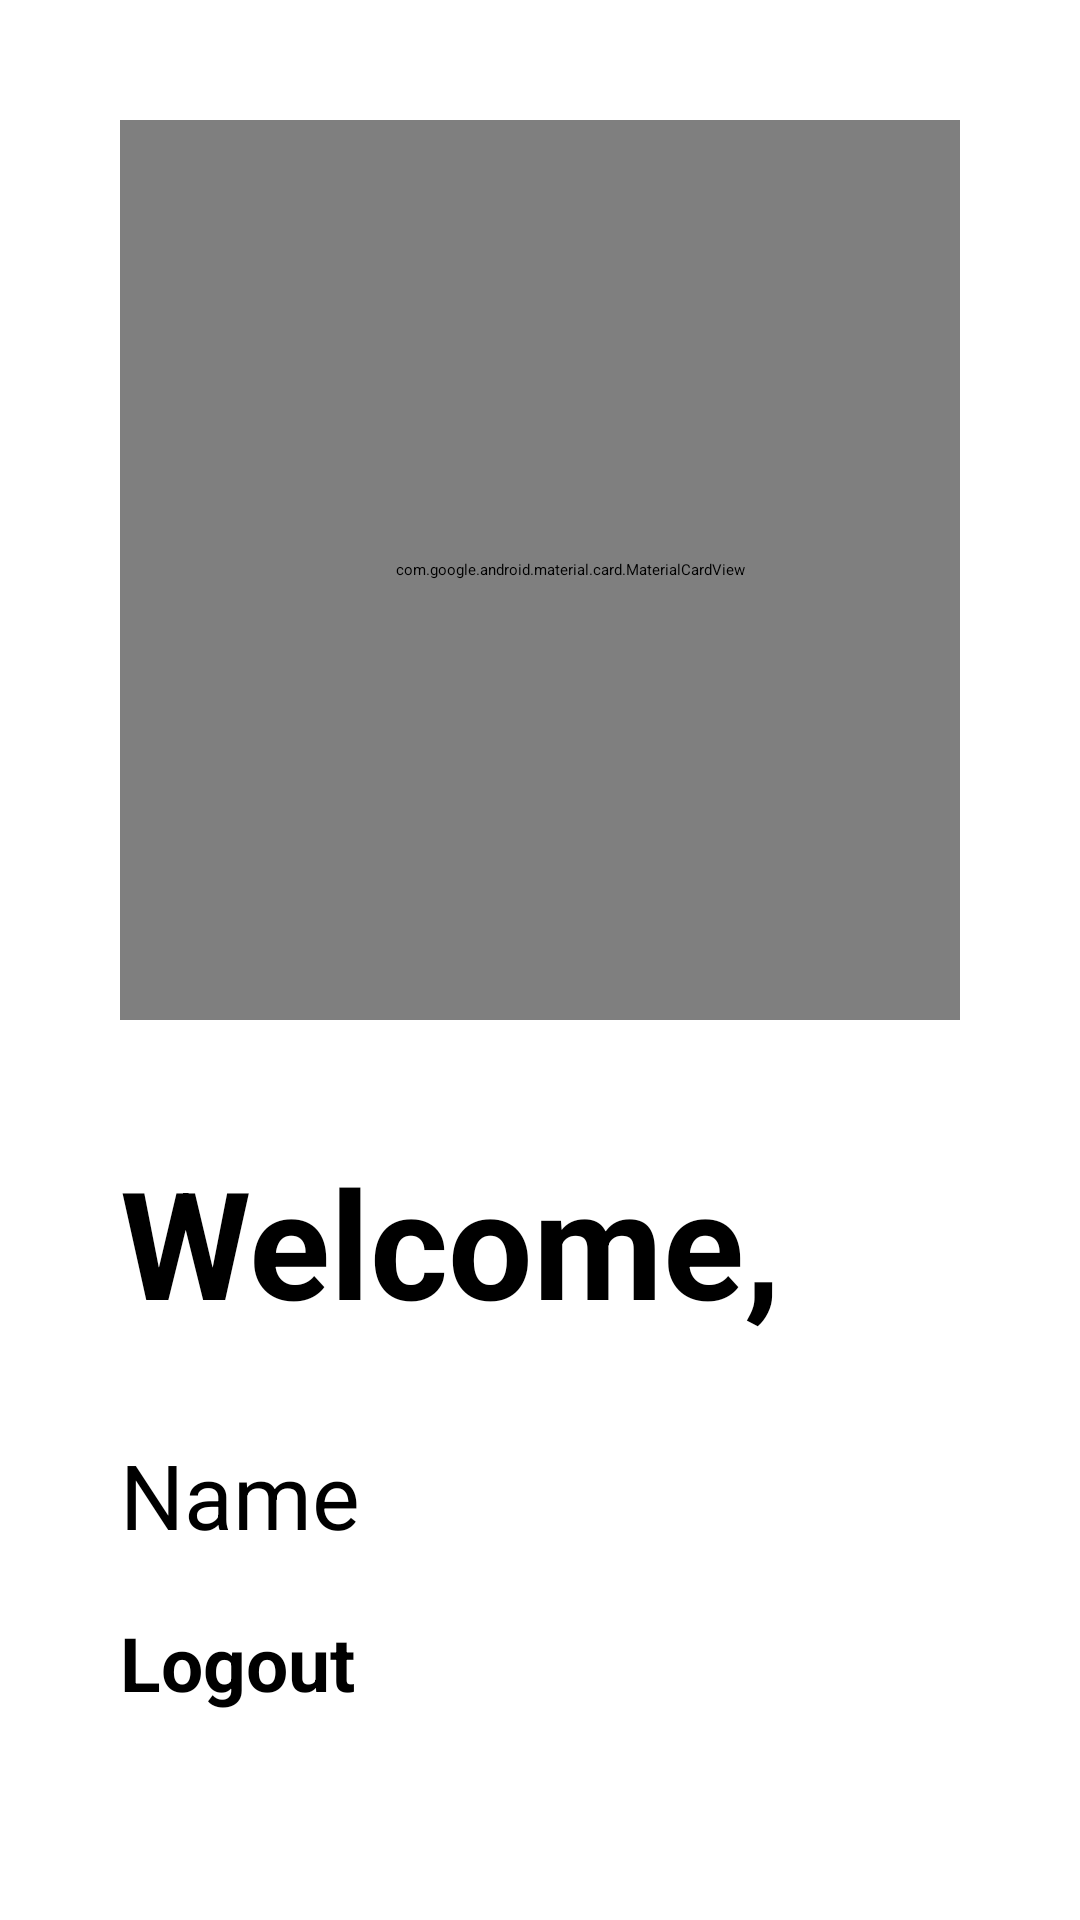

Reconstruct the res/layout file that produces this screen, plus the resources it refers to.
<!-- AndroidManifest.xml: application theme Theme.AuthenticationApp -->
<!-- res/layout/activity_home.xml -->
<?xml version="1.0" encoding="utf-8"?>
<androidx.constraintlayout.widget.ConstraintLayout xmlns:android="http://schemas.android.com/apk/res/android"
    xmlns:app="http://schemas.android.com/apk/res-auto"
    xmlns:tools="http://schemas.android.com/tools"
    android:layout_width="match_parent"
    android:layout_height="match_parent"
    android:padding="40dp"
    android:layout_gravity="center_vertical|center_horizontal">

    <com.google.android.material.card.MaterialCardView
        android:id="@+id/cardView"
        android:layout_width="300dp"
        android:layout_height="300dp"
        android:elevation="12dp"
        app:cardCornerRadius="1000dp"
        app:layout_constraintBottom_toBottomOf="parent"
        app:layout_constraintEnd_toEndOf="parent"
        app:layout_constraintHorizontal_bias="0.0"
        app:layout_constraintStart_toStartOf="parent"
        app:layout_constraintTop_toTopOf="parent"
        app:layout_constraintVertical_bias="0.0"
        tools:ignore="UnusedAttribute">

        <ImageView
            android:layout_width="wrap_content"
            android:layout_height="wrap_content"
            android:src="@drawable/avatar"
            tools:ignore="ContentDescription" />

    </com.google.android.material.card.MaterialCardView>

    <TextView
        android:id="@+id/loginText"
        android:layout_width="wrap_content"
        android:layout_height="wrap_content"

        android:text="@string/welcome"

        android:textSize="50sp"
        android:textStyle="bold"
        app:layout_constraintBottom_toBottomOf="parent"
        app:layout_constraintEnd_toEndOf="parent"
        app:layout_constraintHorizontal_bias="0.0"
        app:layout_constraintStart_toStartOf="parent"
        app:layout_constraintTop_toBottomOf="@+id/cardView"
        app:layout_constraintVertical_bias="0.208" />

    <TextView
        android:id="@+id/name"
        android:layout_width="match_parent"
        android:layout_height="wrap_content"
        android:paddingVertical="15dp"
        android:text="@string/name"
        android:textSize="30sp"
        app:layout_constraintBottom_toBottomOf="parent"
        app:layout_constraintEnd_toEndOf="@+id/loginText"
        app:layout_constraintHorizontal_bias="0.113"
        app:layout_constraintStart_toStartOf="@+id/loginText"
        app:layout_constraintTop_toBottomOf="@+id/loginText"
        app:layout_constraintVertical_bias="0.194" />

    <Button
        android:id="@+id/logoutButton"
        android:layout_width="match_parent"
        android:layout_height="60dp"
        android:background="@drawable/button_bg"
        android:text="@string/logout"
        android:textAllCaps="false"
        android:textSize="25sp"
        android:textStyle="bold"
        app:backgroundTint="@null"
        app:layout_constraintBottom_toBottomOf="parent"
        app:layout_constraintEnd_toEndOf="@+id/name"
        app:layout_constraintHorizontal_bias="1.0"
        app:layout_constraintStart_toStartOf="@+id/name"
        app:layout_constraintTop_toBottomOf="@+id/name"
        app:layout_constraintVertical_bias="0.608"
        tools:ignore="DuplicateSpeakableTextCheck" />


</androidx.constraintlayout.widget.ConstraintLayout>
<!-- resources referenced by this layout -->
<resources>
  <string name="logout">Logout</string>
  <string name="name">Name</string>
  <string name="welcome">Welcome,</string>
  <style name="Theme.AuthenticationApp" parent="Theme.Material3.DayNight">
  
      </style>
</resources>
